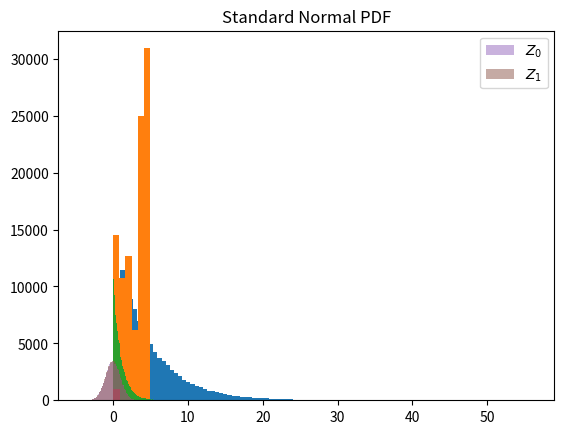

Write the Python code that produced this figure. (Note: this script raises an exception after producing the figure.)
#!/usr/bin/env python3
# -*- coding: utf-8 -*-
#
"""
Created on Mon Jun  7 23:04:16 2021

[redacted]
"""

import numpy as np
import matplotlib.pyplot as plt

#%% 
""" Sample geometric distribution """

def geom_dist(p, U_size=100000):
	U = np.random.uniform(size=U_size)
	X = np.log(U)/np.log(1-p)+1
	return X

p = 0.2
X = geom_dist(p)

plt.hist(X,100)
plt.title(r"Geometric distribution")

#%%
""" Discrete crude method """

pi = np.array([7/48, 5/48, 1/8, 1/16, 1/4, 5/16]) # Define 6 point distribution

def crude(pi, U_size=100000):
	pi_cumsum = np.cumsum(pi)
	U = np.random.uniform(size=U_size)
	X = np.zeros(U_size)
	for i in range(len(pi)-1):
		index = np.where((U>pi_cumsum[i]) & (U<=pi_cumsum[i+1]))
		X[index] = i+1
	return X

X = crude(pi)
plt.hist(X,len(pi))
plt.title(r"Discrete crude method")
		
#%% 

""" Rejection method """

pi = np.array([7/48, 5/48, 1/8, 1/16, 1/4, 5/16]) # Define 6 point distribution

def rejection(pi, U_size=100000):
	c = len(pi) # Can be any value >= len(pi)
	U1 = np.random.uniform(size=U_size)
	U2 = np.random.uniform(size=U_size)
	
	## Condition
	index = np.where()
	
	
	
#%% 

###################
##### PART 2 ######
###################

#!/usr/bin/env python3
# -*- coding: utf-8 -*-
"""
Created on Mon Jun  7 10:25:05 2021

[redacted]
"""
import numpy as np
from numpy.random import uniform as uni
import matplotlib.pyplot as plt
import scipy.stats as stats

#%%
""" Exponential - inverse transform """
def exp_invtrans(lamb, U_size=100000):
	U = np.random.uniform(size=U_size)
	X = -np.log(U)/lamb
	return X

lamb = 1
X = exp_invtrans(lamb)

plt.hist(X,100)
plt.title(r"Exponential PDF | $\lambda$ = " + str(lamb))

#%%
""" Uniform distribution - inverse transform """
def uni_invtrans(a, b, U_size=100000):
	U = np.random.uniform(size=U_size)
	X = a + (b-a)*U
	return X

a = 0
b = 1
X = uni_invtrans(a, b)

plt.hist(X,100)
plt.title(r"Uniform PDF | a = " + str(a) +", b = " + str(b))

#%%
""" Standard normal distribution - Box-Muller """
def normal_BM(U_size=100000):
	U1 = np.random.uniform(size=U_size)
	U2 = np.random.uniform(size=U_size)
	Z0 = np.sqrt(-2*np.log(U1))*np.cos(2*3.1416*U2)
	Z1 = np.sqrt(-2*np.log(U1))*np.sin(2*3.1416*U2)
	
	return Z0, Z1
	
Z0, Z1 = normal_BM()
plt.hist(Z0,100, alpha=0.5, label=r"$Z_0$")
plt.hist(Z1,100, alpha=0.5, label=r"$Z_1$")
plt.title(r"Standard Normal PDF")
plt.legend()

#%%
""" Standard normal distribution - Box-Muller acception rejection """
def normal_BM_acceptionrejection(U_size=100000):
	U1 = np.random.uniform(0,1,size=U_size)
	V1 = np.random.uniform(-1,1,size=U_size)
	V2 = np.random.uniform(-1,1,size=U_size)
	
	R2 = np.power(V1,2) + np.power(V2,2)
	
	## Accept reject according to condition
	rejected = sum(R2>=1) #count rejected
	accepted = U_size-rejected
	
	V1 = V1[R2<1]
	U1 = U1[R2<1]
	V2 = V2[R2<1]
	R2 = R2[R2<1]
	
	Z0 = np.sqrt(-2*np.log(U1))*V1/np.sqrt(R2)
	Z1 = np.sqrt(-2*np.log(U1))*V2/np.sqrt(R2)
	
	return Z0, Z1, accepted, rejected, U_size

Z0, Z1, accepted, rejected, total = normal_BM()
print("Rejected %d samples" %rejected, "out of %d" %total, "(%1.2f%%)" %(rejected/total*100))
plt.hist(Z0,100, alpha=0.5, label=r"$Z_0$")
plt.hist(Z1,100, alpha=0.5, label=r"$Z_1$")
plt.title(r"Standard Normal PDF")
plt.legend()

#%% 
""" Pareto distribution - inverse transform """
def pareto_invtrans(beta, k, U_size=100000):
	U = np.random.uniform(size=U_size)
	X = beta*(np.power(U, -1/k))
	return X

beta = 1
k = 4
X = pareto_invtrans(beta, k)

plt.hist(X,100)
plt.title(r"Pareto PDF | $\beta$ = " + str(beta) + ", k = " + str(k))

print(" Computed params\n", "=================")
print(" Mean: %1.4f" %np.mean(X))
print(" Var: %1.4f" %np.std(X)**2)
print("\n")

mean_anal = beta*k/(k-1)
std_anal = beta**2*k/((k-1)**2 *(k-2))
print(" Analytical params\n", "=================")
print(" Mean: %1.4f" %mean_anal )
print(" Var: %1.4f" %std_anal )

#%%

Z0, Z1 = normal_BM()
ci = stats.norm.interval(0.95, loc=np.mean(Z0), scale=np.std(Z0))
Z0, Z1 = normal_BM()
plt.hist(Z0,100, alpha=0.5, label=r"$Z_0$")
plt.hist(Z1,100, alpha=0.5, label=r"$Z_1$")
plt.title(r"Standard Normal PDF")
plt.axvline(x=ci[0], color="black", alpha=0.8,linestyle="--")
plt.axvline(x=ci[1], color="black", alpha=0.8,linestyle="--")
plt.legend()
